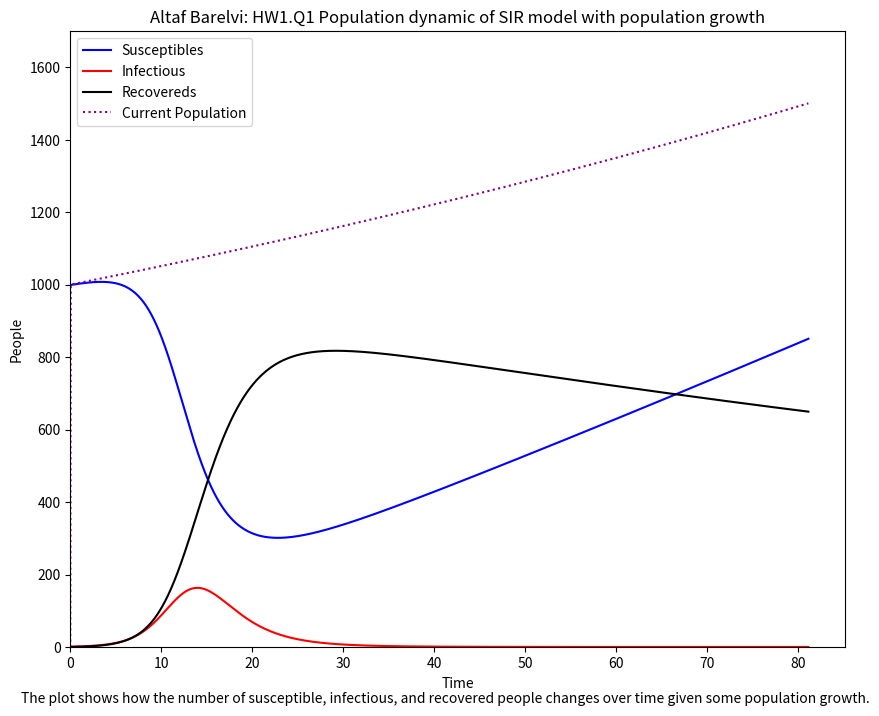

Here is the Python script that generated this plot: (Note: this script raises an exception after producing the figure.)
from pathlib import Path
import numpy as np
import matplotlib.pyplot as plt
from scipy.optimize import fsolve
import textwrap


def base_SIR(S0, I0, R0, beta, gamma, t_max, stepsize):
    T = np.arange(0, t_max + stepsize, stepsize)
    S = np.zeros(len(T))
    I = np.zeros(len(T))
    R = np.zeros(len(T))
    N = S0 + I0 + R0

    for idx, t in enumerate(T):
        if idx == 0:
            S[idx] = S0
            I[idx] = I0
            R[idx] = R0
        else:
            dS_dt = -beta * S[idx - 1] * I[idx - 1] / N
            dI_dt = beta * S[idx - 1] * I[idx - 1] / N - gamma * I[idx - 1]
            dR_dt = gamma * I[idx - 1]

            S[idx] = S[idx - 1] + dS_dt * stepsize
            I[idx] = I[idx - 1] + dI_dt * stepsize
            R[idx] = R[idx - 1] + dR_dt * stepsize

    return S, I, R, T


def growth_SIR_birth_death(
    S0, I0, R0, beta, gamma, birth_rate, death_rate, t_max, stepsize, final_population
):
    T = np.arange(0, t_max + stepsize, stepsize)
    S = np.zeros(len(T))
    I = np.zeros(len(T))
    R = np.zeros(len(T))
    population = np.zeros(len(T))
    N = S0 + I0 + R0

    idx_stop = 0
    for idx, t in enumerate(T):
        if N < final_population:
            if idx == 0:
                S[idx] = S0
                I[idx] = I0
                R[idx] = R0
            else:
                dS_dt = (
                    -beta * S[idx - 1] * I[idx - 1] / N
                    - death_rate * S[idx - 1]
                    + birth_rate * N
                )
                dI_dt = (
                    beta * S[idx - 1] * I[idx - 1] / N
                    - gamma * I[idx - 1]
                    - death_rate * I[idx - 1]
                )
                dR_dt = gamma * I[idx - 1] - death_rate * R[idx - 1]

                S[idx] = S[idx - 1] + dS_dt * stepsize
                I[idx] = I[idx - 1] + dI_dt * stepsize
                R[idx] = R[idx - 1] + dR_dt * stepsize
                N = S[idx] + I[idx] + R[idx]
                population[idx] = N
        else:
            idx_stop = idx
            break

    T = T[0:idx_stop]
    S = S[0:idx_stop]
    I = I[0:idx_stop]
    R = R[0:idx_stop]
    population = population[0:idx_stop]

    return S, I, R, T, population


def r_equation(x, r0):
    return 1 - np.exp(-r0 * x)


def final_size_equation(r, r0):  # use this to solve equal to zero
    return r - (1 - np.exp(-r0 * r))


def main():
    print("hw1")

    # q1 sir + b/d w/ slow growth

    p_growth_sir_output_path = Path("output/hw_fig_q1.png")
    S0 = 999
    I0 = 1
    R0 = 0
    N = 1000
    beta = 1
    gamma = 0.5
    birth_rate = 0.01
    death_rate = 0.5 * birth_rate
    max_t = 50000
    final_population = 1500
    S, I, R, T, population = growth_SIR_birth_death(
        999, 1, 0, beta, gamma, birth_rate, death_rate, max_t, 0.05, final_population
    )
    plt.figure(figsize=(10, 8))
    plt.plot(T, S, color="b", label="Susceptibles")
    plt.plot(T, I, color="r", label="Infectious")
    plt.plot(T, R, color="k", label="Recovereds")
    plt.plot(T, population, color="purple", label="Current Population", linestyle=":")
    plt.xlabel("Time")
    plt.ylabel("People")
    plt.ylim(0, 1700)
    plt.legend()
    plt.ylim(bottom=0)
    plt.xlim(left=0)
    plt.yticks()
    plt.title(
        "Altaf Barelvi: HW1.Q1 Population dynamic of SIR model with population growth"
    )
    plt.figtext(
        0.5,
        0.04,
        "The plot shows how the number of susceptible, infectious, and recovered people changes over time given some population growth.",
        ha="center",
        fontsize=10,
    )

    plt.savefig(p_growth_sir_output_path)
    # plt.show()
    plt.close()

    # question 3.b & d

    t_max = 0.5
    N = 1000
    S, I, R, T = base_SIR(999, 1, 0, 1, 0.5, t_max, 0.05)
    S = S / N
    I = I / N
    R = R / N

    x = np.linspace(0, t_max, 500)
    params = [0.9, 1.0, 1.1, 1.2]
    cumulative_incidence = Path("output/hw_fig_q3b.png")

    fig, axes = plt.subplots(2, 2, figsize=(10, 8), sharex=True, sharey=True)
    axes = axes.flatten()
    print()
    print("Question 3.b")
    for ax, p in zip(axes, params):
        y = r_equation(x, p)
        intersection = fsolve(lambda r: r_equation(r, p) - r, 0.5)[0]
        print(
            f"r_0 = {p} intersection at ({intersection}, {r_equation(intersection, p)})"
        )
        ax.plot(x, y, label=f"g(r_inf) w/ param={p}", color="red")
        ax.plot(x, x, label="f(r_inf)", color="black")
        ax.scatter(
            intersection,
            r_equation(intersection, p),
            color="blue",
            s=60,
            zorder=5,
            label="intersection",
        )
        ax.set_title(f"param={p}")
        ax.set_ylabel("y")
        ax.grid(True)
        ax.legend()

    for ax in axes[2:]:
        ax.set_xlabel("x")

    fig.suptitle(
        "Altaf Barelvi: HW1.Q3.B Solutions to the Transcendental Equation for Different Parameters",
        fontsize=14,
        y=1.02,
    )

    # Add a caption under the figure
    figure_caption = (
        "The figure shows the intersections between f(r_inf) (red) and g(r_inf) (black) "
        "for various parameter values. Blue circles mark the fixed points r_inf, "
        "indicating the epidemic's final size for each R0."
    )
    wrapped_caption = "\n".join(textwrap.wrap(figure_caption, width=100))

    fig.text(
        0.5,
        -0.04,
        wrapped_caption,
        ha="center",
        fontsize=10,
    )

    plt.tight_layout()
    plt.savefig(cumulative_incidence, bbox_inches="tight")
    plt.close()

    print()
    print("Question 3.d")

    predicted_epi_size_path = Path("output/hw_fig_q3d")
    beta = 1
    gamma = 0.5
    R0 = beta / gamma
    r_inf_pred = fsolve(final_size_equation, 0.5, args=(R0,))[0]
    print("Predicted final epidemic size r_inf:", r_inf_pred)

    t_max = 100
    step_size = 0.05
    N = 1000

    S, I, R, T = base_SIR(999, 1, 0, beta, gamma, t_max, step_size)
    S = S / N
    I = I / N
    R = R / N
    print("final size of the R population proportion : ", R[-1])

    plt.figure(figsize=(10, 8))
    plt.plot(T, S, color="b", label="Susceptibles")
    plt.plot(T, I, color="r", label="Infectious")
    plt.plot(T, R, color="g", label="Recovereds")

    plt.axhline(
        r_inf_pred,
        color="green",
        linestyle="--",
        label=f"r_inf prediction = {r_inf_pred:.3f}",
    )

    plt.xlabel("time")
    plt.ylabel("population (proportion)")
    plt.legend()
    plt.grid(True)

    # Add a global title
    plt.title(
        "Altaf Barelvi: HW1.Q3.D SIR Model Dynamics and Predicted Final Epidemic Size",
        fontsize=14,
        y=1.02,
    )

    # Add a caption under the figure
    figure_caption = (
        "The simulation shows the evolution of susceptibles (blue), infectious (red), and recovereds (green). "
        "The dashed line indicates the predicted final epidemic size (0.796), which closely matches the proportion "
        "of individuals in the recovered class at the end of the outbreak (0.798)."
    )
    wrapped_caption = "\n".join(textwrap.wrap(figure_caption, width=100))

    plt.figtext(
        0.5,
        -0.02,
        wrapped_caption,
        ha="center",
        fontsize=10,
    )

    plt.savefig(predicted_epi_size_path, bbox_inches="tight")
    plt.close()

    # question 4
    q4_path = Path("output/hw_fig_q4.png")

    N = 10**6
    S0, I0, R00 = N - 1, 1, 0
    t_max = 200
    dt = 0.1

    cases = [
        ("Sim_1 = Stable (R0 < 1)", 0.5, 1.0),  # R0 = 0.5
        ("Sim_2 = Threshold (R0 = 1)", 1.0, 1.0),  # R0 = 1
        ("Sim_3 = Unstable (R0 > 1)", 1.5, 1.0),  # R0 = 1.5
    ]

    figure_caption = (
        "The figure illustrates the stability of the disease-free equilibrium (DFE) in the SIR model "
        "under three parameter, using identical initial conditions (N = 10^6, S = N-1, "
        "I = epsilon = 1/N, R = 0). The infectious proportion i(t) is shown on a logarithmic scale. "
        "When R0 = beta/gamma < 1 (blue curve, beta=0.5, gamma=1.0), infections decline exponentially to zero without an increase, "
        "which means that the DFE is stable. At the threshold R0 = 1 (orange curve, beta=1.0, gamma=1.0), "
        "infections remain constant at their initial condition. Since R0 = 1, the rate of recovery and the infection trasmission rate is equal, which supports the horizontal line. "
        "When R0 > 1 (green curve, beta=1.5, gamma=1.0), infections initially grow before declining, "
        "showing that the DFE is unstable. Just like simulation 1, the proportion of the infectious population will eventually reach zero, however since R0 > 1 it became a disease "
        "endemic equilibrium since the infection was able to grow."
        "This demonstrates the principle that the DFE is stable "
        "if s < 1/R0 and unstable otherwise."
    )

    plt.figure(figsize=(10, 8))

    for label, beta, gamma in cases:
        S, I, R, T = base_SIR(S0, I0, R00, beta, gamma, t_max, dt)
        plt.plot(T, I / N, label=f"{label} (beta={beta}, gamma={gamma})")

    plt.yscale("log")  # log scale to make plt more visible
    plt.xlabel("Time")
    plt.ylabel("Infectious proportion, i(t) [log scale]")
    plt.title(
        "Altaf Barelvi: HW1.Q4 Stability of the Disease-Free Equilibrium (N = 10^6, epsilon = 1/N)"
    )
    plt.tight_layout(rect=[0, 0.2, 1, 1])
    wrapped_caption = "\n".join(textwrap.wrap(figure_caption, width=100))
    plt.figtext(0.5, 0.01, wrapped_caption, ha="center", fontsize=9)
    plt.legend()
    plt.grid(True, which="both", linestyle="--", linewidth=0.7)
    plt.savefig(q4_path)
    # plt.show()
    plt.close()


if __name__ == "__main__":
    main()
